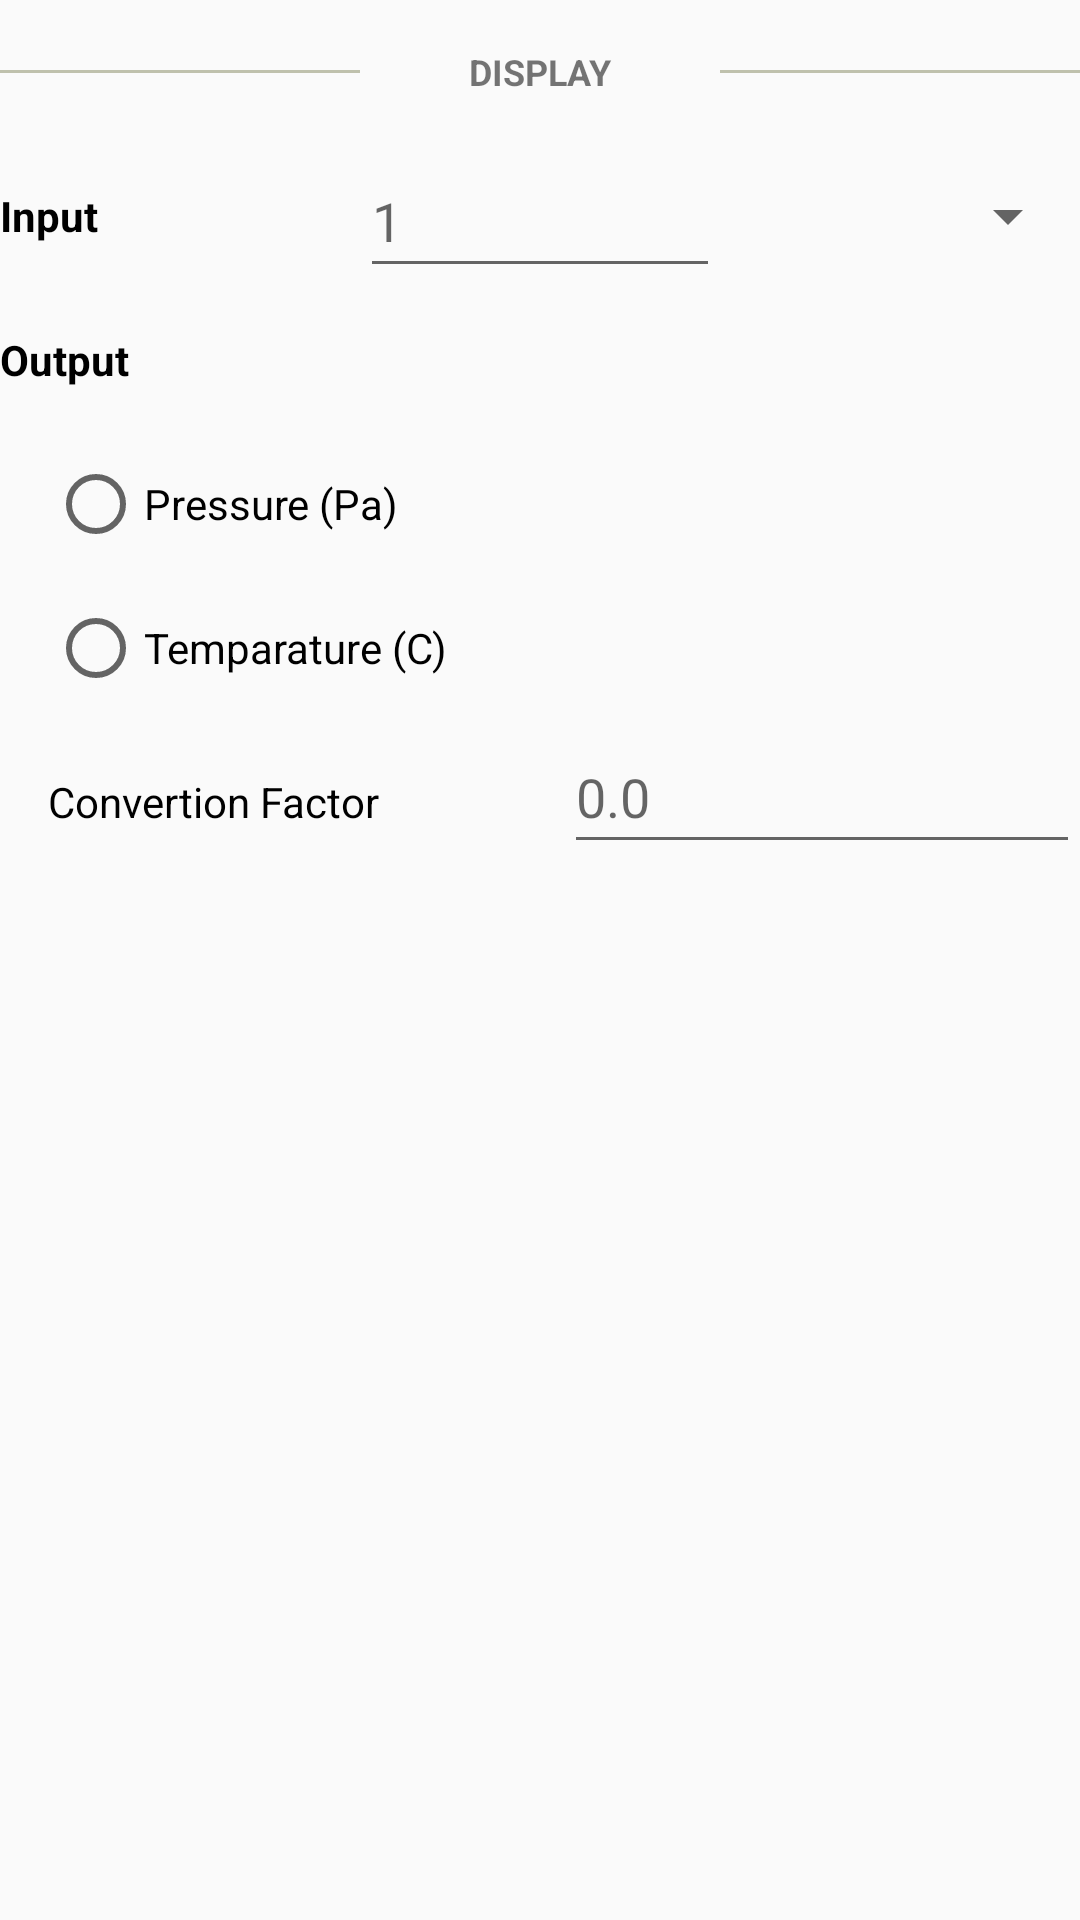

Reconstruct the res/layout file that produces this screen, plus the resources it refers to.
<!-- AndroidManifest.xml: application theme AppTheme -->
<!-- res/layout/setting_display.xml -->
<?xml version="1.0" encoding="utf-8"?>
<LinearLayout
    xmlns:android="http://schemas.android.com/apk/res/android"
    android:layout_width="match_parent"
    android:layout_height="wrap_content"
    android:orientation="vertical">
    <LinearLayout
        android:layout_width="match_parent"
        android:layout_height="wrap_content">
        <View
            android:layout_width="0dp"
            android:layout_weight="1"
            android:layout_height="1dp"
            android:background="@color/colorDivider"
            android:layout_gravity="center_vertical"/>
        <TextView
            android:text="@string/lb_setting_display"
            style="@style/setting_label"/>
        <View
            android:layout_width="0dp"
            android:layout_weight="1"
            android:layout_height="1dp"
            android:background="@color/colorDivider"
            android:layout_gravity="center_vertical"/>
    </LinearLayout>

    <LinearLayout
        android:layout_width="match_parent"
        android:layout_height="@dimen/item_height"
        android:orientation="horizontal">

        <TextView
            android:text="Input"
            android:layout_width="0dp"
            android:layout_height="match_parent"
            android:layout_weight="1"
            android:textStyle="bold"
            android:textColor="@color/colorBlack"
            android:gravity="center_vertical"/>
        <EditText
            android:layout_width="0dp"
            android:layout_weight="1"
            android:layout_height="match_parent"
            android:hint="1"
            android:inputType="number"/>
        <Spinner
            android:layout_width="0dp"
            android:layout_weight="1"
            android:layout_height="match_parent"></Spinner>
    </LinearLayout>
    <TextView
        android:text="Output"
        android:textColor="@color/colorBlack"
        android:textStyle="bold"
        android:layout_width="match_parent"
        android:gravity="center_vertical"
        android:layout_height="@dimen/item_height"/>
    <LinearLayout
        android:layout_width="match_parent"
        android:layout_height="wrap_content"
        android:paddingLeft="@dimen/item_padding"
        android:orientation="vertical">
        <RadioGroup
            android:layout_width="wrap_content"
            android:layout_height="wrap_content">
            <RadioButton
                android:text="Pressure (Pa)"
                android:layout_width="wrap_content"
                android:layout_height="@dimen/item_height"/>
            <RadioButton
                android:text="Temparature (C)"
                android:layout_width="wrap_content"
                android:layout_height="@dimen/item_height"/>
        </RadioGroup>
        <LinearLayout
            android:layout_width="match_parent"
            android:layout_height="wrap_content"
            android:orientation="horizontal">
            <TextView
                android:text="Convertion Factor"
                android:layout_width="0dp"
                android:layout_weight="1"
                android:textColor="@color/colorBlack"
                android:layout_height="@dimen/item_height"/>
            <EditText
                android:layout_width="0dp"
                android:layout_weight="1"
                android:layout_height="@dimen/item_height"
                android:inputType="numberDecimal"
                android:hint="0.0"/>
        </LinearLayout>

    </LinearLayout>

</LinearLayout>
<!-- resources referenced by this layout -->
<resources>
  <color name="colorBlack">#000000</color>
  <color name="colorDivider">#bfc1ad</color>
  <dimen name="item_height">48dp</dimen>
  <dimen name="item_padding">16dp</dimen>
  <string name="lb_setting_display">DISPLAY</string>
  <style name="setting_label">
          <item name="android:layout_width">0dp</item>
          <item name="android:layout_weight">1</item>
          <item name="android:layout_height">@dimen/item_height</item>
          <item name="android:textStyle">bold</item>
          <item name="android:gravity">center</item>
          <item name="android:textSize">12sp</item>
      </style>
  <style name="AppTheme" parent="@style/Theme.AppCompat.Light.NoActionBar">
          
          <item name="colorPrimary">@color/colorPrimary</item>
          <item name="colorPrimaryDark">@color/colorPrimaryDark</item>
          <item name="colorAccent">@color/colorAccent</item>
          <item name="android:windowNoTitle">true</item>
          <item name="android:windowActionBar">false</item>
          <item name="android:windowFullscreen">true</item>
          <item name="android:windowContentOverlay">@null</item>
      </style>
  <color name="colorPrimary">#3F51B5</color>
  <color name="colorPrimaryDark">#303F9F</color>
  <color name="colorAccent">#FF4081</color>
</resources>
